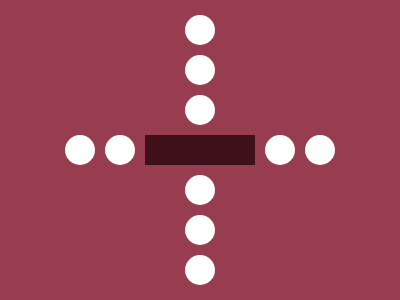

Give the HTML and CSS whose rendering is this image.

<p><style>*{background:#3D101A}&{width:126;height:30;background:#983C50;translate:137px 127px}p{width:30;height:30;background:#fff;border-radius:50%;translate:-80px;box-shadow:40px 0#fff,200px 0#fff,240px 0#fff,120px -120px#fff,120px -80px#fff,120px -40px#fff,120px 40px#fff,120px 80px#fff,120px 120px#fff
